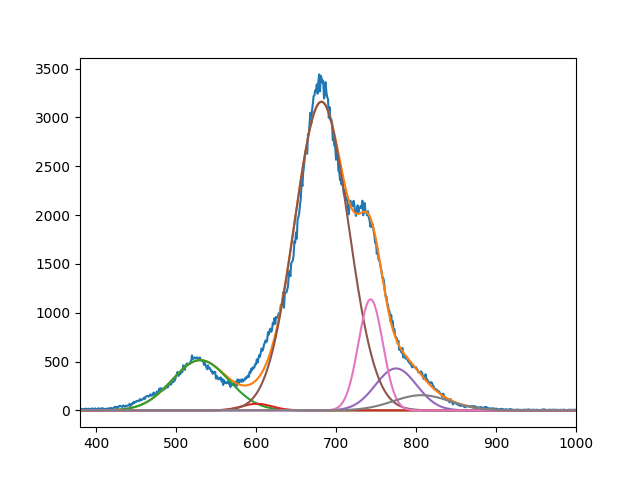

Values plotted in this chart, from the file beside it:
5.138983635517358834e+02, 6.783458398882913798e+01, 3.159501180813725114e+03, 4.296921605906666741e+02, 1.137669480543440613e+03, 1.558607188344513759e+02
5.304368883201825611e+02, 6.009999810469842032e+02, 6.817508509998689306e+02, 7.749998882679502685e+02, 7.432745348719043932e+02, 8.069701115219089615e+02
4.999999999999957367e+01, 2.707394195755559707e+01, 4.761659723619958839e+01, 3.635319957378574429e+01, 2.155134604152449285e+01, 5.025882580207249362e+01
